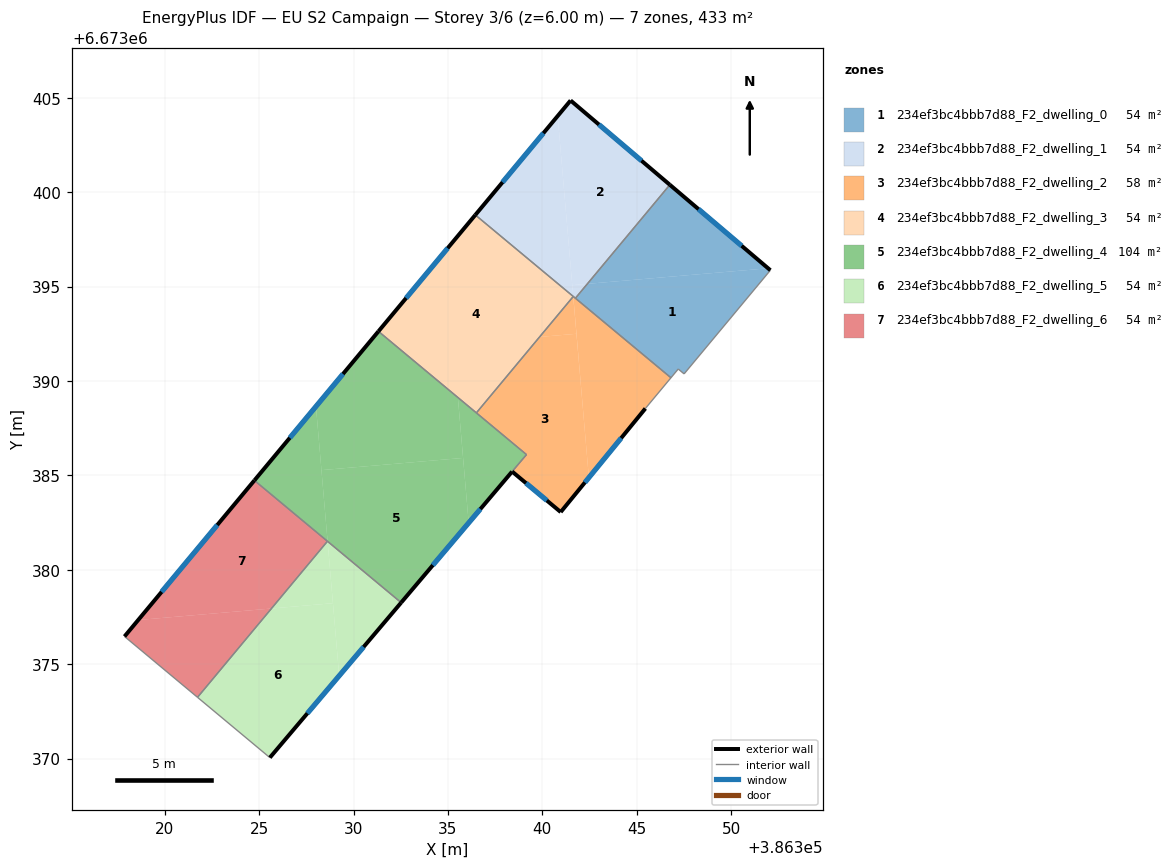
=== STOREY PLAN SPEC (per zone: floor XY polygon, exterior-wall plan segments, windows/doors) ===
zone 1: 234ef3bc4bbb7d88_F2_dwelling_0  (54.1 m²)
  floor: (386352.08, 6673395.87) (386347.51, 6673390.38) (386347.20, 6673390.64) (386346.81, 6673390.17) (386341.75, 6673394.39) (386342.38, 6673395.15) (386351.96, 6673395.97)
  floor: (386351.96, 6673395.97) (386342.38, 6673395.15) (386346.75, 6673400.39)
  exterior wall: (386352.08, 6673395.87) – (386346.75, 6673400.39)  [7.0 m]
    window: (386350.56, 6673397.16) – (386348.27, 6673399.10)  [3.9 m²]
  interior walls: 5
zone 2: 234ef3bc4bbb7d88_F2_dwelling_1  (54.2 m²)
  floor: (386346.75, 6673400.39) (386342.38, 6673395.15) (386341.59, 6673395.08) (386340.81, 6673404.04) (386341.50, 6673404.86)
  floor: (386340.81, 6673404.04) (386341.64, 6673394.48) (386336.45, 6673398.80)
  floor: (386342.38, 6673395.15) (386341.75, 6673394.39) (386341.64, 6673394.48) (386341.59, 6673395.08)
  exterior wall: (386341.50, 6673404.86) – (386336.45, 6673398.80)  [7.9 m]
    window: (386340.06, 6673403.13) – (386337.89, 6673400.53)  [4.3 m²]
  exterior wall: (386346.75, 6673400.39) – (386341.50, 6673404.86)  [6.9 m]
    window: (386345.25, 6673401.67) – (386343.00, 6673403.58)  [3.8 m²]
  interior walls: 3
zone 3: 234ef3bc4bbb7d88_F2_dwelling_2  (58.1 m²)
  floor: (386341.81, 6673392.50) (386342.46, 6673384.88) (386340.97, 6673383.06) (386338.40, 6673385.21) (386339.16, 6673386.10) (386336.51, 6673388.31) (386339.85, 6673392.33)
  floor: (386346.81, 6673390.17) (386345.46, 6673388.54) (386342.46, 6673384.88) (386341.64, 6673394.48)
  floor: (386341.64, 6673394.48) (386341.81, 6673392.50) (386339.85, 6673392.33)
  exterior wall: (386340.97, 6673383.06) – (386345.46, 6673388.54)  [7.1 m]
    window: (386342.25, 6673384.63) – (386344.18, 6673386.98)  [3.9 m²]
  exterior wall: (386338.40, 6673385.21) – (386340.97, 6673383.06)  [3.3 m]
    window: (386339.14, 6673384.59) – (386340.24, 6673383.67)  [1.8 m²]
  interior walls: 6
zone 4: 234ef3bc4bbb7d88_F2_dwelling_3  (54.1 m²)
  floor: (386341.64, 6673394.48) (386336.51, 6673388.31) (386331.32, 6673392.63) (386336.45, 6673398.80)
  exterior wall: (386336.45, 6673398.80) – (386331.32, 6673392.63)  [8.0 m]
    window: (386334.98, 6673397.04) – (386332.79, 6673394.39)  [4.4 m²]
  interior walls: 3
zone 5: 234ef3bc4bbb7d88_F2_dwelling_4  (104.4 m²)
  floor: (386335.80, 6673385.93) (386336.10, 6673382.49) (386332.52, 6673378.26) (386328.63, 6673381.51) (386328.30, 6673385.28)
  floor: (386335.53, 6673389.13) (386335.80, 6673385.93) (386328.30, 6673385.28) (386328.01, 6673388.65) (386331.32, 6673392.63)
  floor: (386339.16, 6673386.10) (386336.10, 6673382.49) (386335.53, 6673389.13)
  floor: (386328.01, 6673388.65) (386328.63, 6673381.51) (386324.75, 6673384.74)
  exterior wall: (386332.52, 6673378.26) – (386338.40, 6673385.20)  [9.1 m]
    window: (386334.20, 6673380.25) – (386336.72, 6673383.22)  [5.0 m²]
  exterior wall: (386331.32, 6673392.63) – (386324.75, 6673384.74)  [10.3 m]
    window: (386329.44, 6673390.38) – (386326.63, 6673386.99)  [5.7 m²]
  interior walls: 5
zone 6: 234ef3bc4bbb7d88_F2_dwelling_5  (54.2 m²)
  floor: (386328.91, 6673378.23) (386329.24, 6673374.39) (386325.57, 6673370.05) (386321.74, 6673373.25) (386325.65, 6673377.95)
  floor: (386332.52, 6673378.26) (386329.24, 6673374.39) (386328.63, 6673381.51)
  floor: (386328.63, 6673381.51) (386328.91, 6673378.23) (386325.65, 6673377.95) (386328.62, 6673381.51)
  exterior wall: (386325.57, 6673370.05) – (386332.52, 6673378.26)  [10.8 m]
    window: (386327.55, 6673372.40) – (386330.54, 6673375.92)  [5.9 m²]
  interior walls: 3
zone 7: 234ef3bc4bbb7d88_F2_dwelling_6  (54.1 m²)
  floor: (386328.62, 6673381.51) (386325.65, 6673377.95) (386318.60, 6673377.34) (386324.75, 6673384.74)
  floor: (386325.65, 6673377.95) (386321.74, 6673373.25) (386317.87, 6673376.47) (386318.60, 6673377.34)
  exterior wall: (386324.75, 6673384.74) – (386317.87, 6673376.47)  [10.8 m]
    window: (386322.78, 6673382.37) – (386319.83, 6673378.83)  [5.9 m²]
  interior walls: 3

=== DERIVED (storey summary) ===
Building: EU S2 Campaign
Storey: 3 of 6  (floor level z = 6.00 m)
Storey gross floor area: 433.2 m²
Zones on this storey: 7
  - 234ef3bc4bbb7d88_F2_dwelling_0: floor 54.1 m²; exterior wall 7.0 m (21.0 m²); 1 window(s) 3.9 m²; WWR 18.4%
  - 234ef3bc4bbb7d88_F2_dwelling_1: floor 54.2 m²; exterior wall 14.8 m (44.4 m²); 2 window(s) 8.1 m²; WWR 18.4%
  - 234ef3bc4bbb7d88_F2_dwelling_2: floor 58.1 m²; exterior wall 10.4 m (31.3 m²); 2 window(s) 5.7 m²; WWR 18.4%
  - 234ef3bc4bbb7d88_F2_dwelling_3: floor 54.1 m²; exterior wall 8.0 m (24.1 m²); 1 window(s) 4.4 m²; WWR 18.4%
  - 234ef3bc4bbb7d88_F2_dwelling_4: floor 104.4 m²; exterior wall 19.4 m (58.1 m²); 2 window(s) 10.7 m²; WWR 18.4%
  - 234ef3bc4bbb7d88_F2_dwelling_5: floor 54.2 m²; exterior wall 10.8 m (32.3 m²); 1 window(s) 5.9 m²; WWR 18.4%
  - 234ef3bc4bbb7d88_F2_dwelling_6: floor 54.1 m²; exterior wall 10.8 m (32.3 m²); 1 window(s) 5.9 m²; WWR 18.4%
Zone adjacency (shared interzone walls):
  - 234ef3bc4bbb7d88_F2_dwelling_0 ↔ 234ef3bc4bbb7d88_F2_dwelling_1
  - 234ef3bc4bbb7d88_F2_dwelling_0 ↔ 234ef3bc4bbb7d88_F2_dwelling_2
  - 234ef3bc4bbb7d88_F2_dwelling_1 ↔ 234ef3bc4bbb7d88_F2_dwelling_2
  - 234ef3bc4bbb7d88_F2_dwelling_1 ↔ 234ef3bc4bbb7d88_F2_dwelling_3
  - 234ef3bc4bbb7d88_F2_dwelling_2 ↔ 234ef3bc4bbb7d88_F2_dwelling_3
  - 234ef3bc4bbb7d88_F2_dwelling_2 ↔ 234ef3bc4bbb7d88_F2_dwelling_4
  - 234ef3bc4bbb7d88_F2_dwelling_3 ↔ 234ef3bc4bbb7d88_F2_dwelling_4
  - 234ef3bc4bbb7d88_F2_dwelling_4 ↔ 234ef3bc4bbb7d88_F2_dwelling_5
  - 234ef3bc4bbb7d88_F2_dwelling_4 ↔ 234ef3bc4bbb7d88_F2_dwelling_6
  - 234ef3bc4bbb7d88_F2_dwelling_5 ↔ 234ef3bc4bbb7d88_F2_dwelling_6